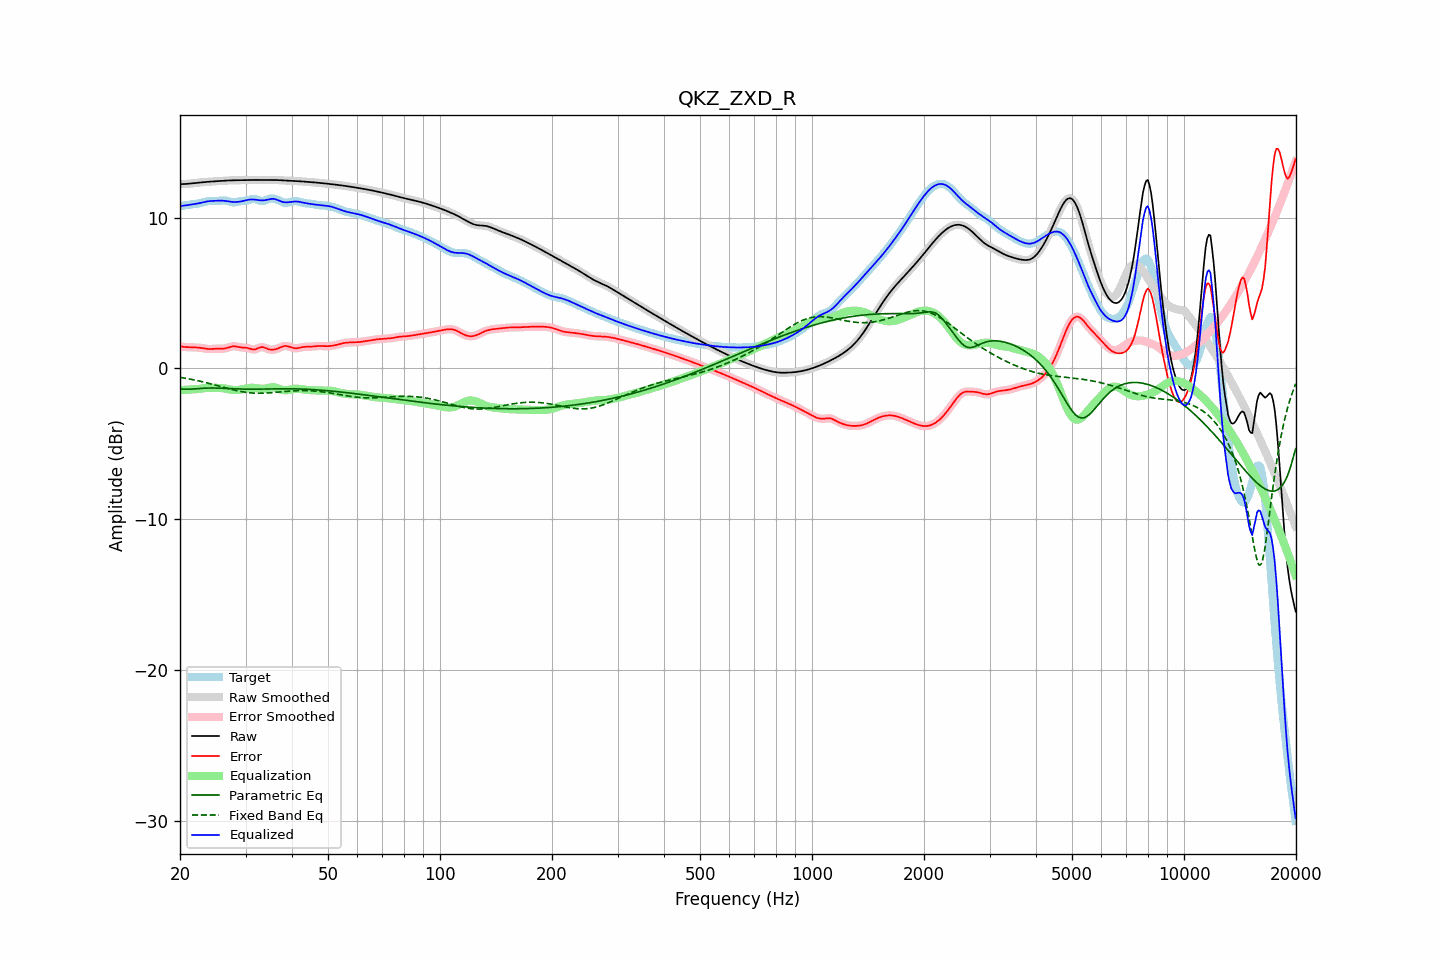

Source data for this figure (header and first rows):
frequency, raw, error, smoothed, error_smoothed, equalization, parametric_eq, fixed_band_eq, equalized_raw, equalized_smoothed, target
20.00, 12.21, 1.46, 12.21, 1.46, -1.45, -1.36, -0.60, 10.76, 10.77, 10.75
20.20, 12.22, 1.44, 12.22, 1.44, -1.44, -1.38, -0.62, 10.78, 10.77, 10.77
20.40, 12.22, 1.43, 12.22, 1.43, -1.43, -1.39, -0.63, 10.79, 10.79, 10.79
20.61, 12.22, 1.41, 12.23, 1.42, -1.43, -1.39, -0.65, 10.80, 10.80, 10.81
20.81, 12.23, 1.41, 12.23, 1.41, -1.42, -1.39, -0.67, 10.81, 10.81, 10.82
21.02, 12.24, 1.40, 12.24, 1.40, -1.41, -1.39, -0.69, 10.83, 10.83, 10.84
21.23, 12.25, 1.40, 12.25, 1.40, -1.40, -1.39, -0.71, 10.85, 10.85, 10.85
21.44, 12.26, 1.40, 12.26, 1.40, -1.40, -1.38, -0.73, 10.87, 10.87, 10.86
21.66, 12.27, 1.40, 12.27, 1.40, -1.39, -1.37, -0.75, 10.88, 10.88, 10.88
21.87, 12.28, 1.39, 12.28, 1.39, -1.39, -1.36, -0.77, 10.89, 10.89, 10.89
22.09, 12.29, 1.39, 12.29, 1.39, -1.38, -1.36, -0.80, 10.91, 10.91, 10.91
22.31, 12.31, 1.38, 12.31, 1.38, -1.37, -1.35, -0.82, 10.93, 10.93, 10.93
22.54, 12.32, 1.37, 12.32, 1.37, -1.36, -1.34, -0.84, 10.96, 10.96, 10.95
22.76, 12.33, 1.35, 12.33, 1.35, -1.35, -1.33, -0.87, 10.98, 10.98, 10.98
22.99, 12.34, 1.34, 12.34, 1.34, -1.33, -1.32, -0.89, 11.01, 11.01, 11.00
23.22, 12.35, 1.32, 12.35, 1.32, -1.32, -1.32, -0.92, 11.03, 11.03, 11.03
23.45, 12.36, 1.30, 12.36, 1.30, -1.31, -1.31, -0.94, 11.05, 11.05, 11.06
23.69, 12.37, 1.29, 12.37, 1.29, -1.30, -1.31, -0.97, 11.07, 11.07, 11.08
23.92, 12.38, 1.28, 12.38, 1.28, -1.29, -1.31, -1.00, 11.09, 11.09, 11.10
24.16, 12.39, 1.28, 12.39, 1.28, -1.29, -1.31, -1.02, 11.10, 11.10, 11.11
24.40, 12.39, 1.28, 12.39, 1.29, -1.29, -1.30, -1.05, 11.10, 11.10, 11.11
24.65, 12.40, 1.29, 12.40, 1.29, -1.29, -1.30, -1.08, 11.11, 11.11, 11.11
24.89, 12.41, 1.30, 12.41, 1.30, -1.29, -1.31, -1.11, 11.11, 11.11, 11.10
25.14, 12.41, 1.31, 12.41, 1.31, -1.30, -1.31, -1.14, 11.12, 11.12, 11.11
25.39, 12.42, 1.31, 12.42, 1.31, -1.30, -1.31, -1.17, 11.12, 11.12, 11.11
25.65, 12.43, 1.31, 12.43, 1.31, -1.30, -1.31, -1.20, 11.12, 11.12, 11.12
25.91, 12.44, 1.31, 12.44, 1.31, -1.31, -1.32, -1.23, 11.12, 11.12, 11.13
26.16, 12.44, 1.31, 12.44, 1.31, -1.32, -1.32, -1.25, 11.12, 11.12, 11.13
26.43, 12.45, 1.32, 12.45, 1.32, -1.34, -1.33, -1.28, 11.11, 11.11, 11.13
26.69, 12.45, 1.34, 12.45, 1.34, -1.36, -1.33, -1.31, 11.09, 11.09, 11.11
26.96, 12.46, 1.38, 12.46, 1.38, -1.38, -1.34, -1.34, 11.07, 11.07, 11.08
27.23, 12.46, 1.41, 12.46, 1.41, -1.41, -1.34, -1.37, 11.06, 11.06, 11.05
27.50, 12.47, 1.44, 12.47, 1.44, -1.42, -1.35, -1.40, 11.04, 11.04, 11.02
27.77, 12.47, 1.46, 12.47, 1.46, -1.44, -1.35, -1.42, 11.04, 11.04, 11.01
28.05, 12.47, 1.47, 12.47, 1.46, -1.44, -1.36, -1.45, 11.03, 11.03, 11.01
28.33, 12.48, 1.45, 12.48, 1.45, -1.44, -1.36, -1.47, 11.03, 11.03, 11.03
28.62, 12.48, 1.43, 12.48, 1.43, -1.43, -1.37, -1.50, 11.04, 11.04, 11.05
28.90, 12.48, 1.40, 12.48, 1.41, -1.42, -1.37, -1.52, 11.06, 11.06, 11.08
29.19, 12.48, 1.39, 12.48, 1.39, -1.41, -1.37, -1.54, 11.07, 11.07, 11.09
29.48, 12.48, 1.38, 12.48, 1.38, -1.39, -1.38, -1.56, 11.10, 11.10, 11.11
29.78, 12.49, 1.37, 12.49, 1.37, -1.37, -1.38, -1.57, 11.12, 11.12, 11.11
30.08, 12.49, 1.37, 12.49, 1.37, -1.34, -1.38, -1.59, 11.15, 11.15, 11.12
30.38, 12.49, 1.35, 12.49, 1.35, -1.32, -1.38, -1.61, 11.17, 11.17, 11.14
30.68, 12.49, 1.32, 12.49, 1.32, -1.30, -1.38, -1.62, 11.19, 11.19, 11.17
30.99, 12.49, 1.28, 12.49, 1.28, -1.29, -1.38, -1.63, 11.20, 11.20, 11.21
31.30, 12.49, 1.26, 12.49, 1.26, -1.29, -1.38, -1.64, 11.20, 11.20, 11.24
31.61, 12.49, 1.25, 12.49, 1.25, -1.30, -1.38, -1.64, 11.20, 11.20, 11.25
31.93, 12.49, 1.26, 12.49, 1.27, -1.31, -1.38, -1.65, 11.19, 11.19, 11.23
32.24, 12.49, 1.31, 12.49, 1.31, -1.32, -1.38, -1.65, 11.17, 11.17, 11.19
32.57, 12.50, 1.36, 12.50, 1.36, -1.34, -1.38, -1.65, 11.16, 11.16, 11.14
32.89, 12.50, 1.40, 12.50, 1.39, -1.35, -1.38, -1.65, 11.14, 11.14, 11.10
33.22, 12.50, 1.41, 12.50, 1.41, -1.36, -1.38, -1.65, 11.14, 11.14, 11.09
33.55, 12.50, 1.40, 12.50, 1.39, -1.36, -1.37, -1.65, 11.14, 11.14, 11.10
33.89, 12.49, 1.36, 12.50, 1.36, -1.34, -1.37, -1.64, 11.15, 11.15, 11.14
34.23, 12.50, 1.31, 12.50, 1.31, -1.32, -1.37, -1.64, 11.18, 11.18, 11.19
34.57, 12.50, 1.27, 12.50, 1.27, -1.29, -1.37, -1.63, 11.20, 11.20, 11.23
34.92, 12.50, 1.24, 12.50, 1.25, -1.27, -1.37, -1.63, 11.23, 11.23, 11.25
35.27, 12.50, 1.24, 12.50, 1.23, -1.26, -1.36, -1.62, 11.24, 11.24, 11.26
35.62, 12.50, 1.24, 12.50, 1.24, -1.25, -1.36, -1.61, 11.24, 11.24, 11.26
35.97, 12.49, 1.26, 12.49, 1.26, -1.27, -1.36, -1.60, 11.23, 11.22, 11.24
... 635 more rows
